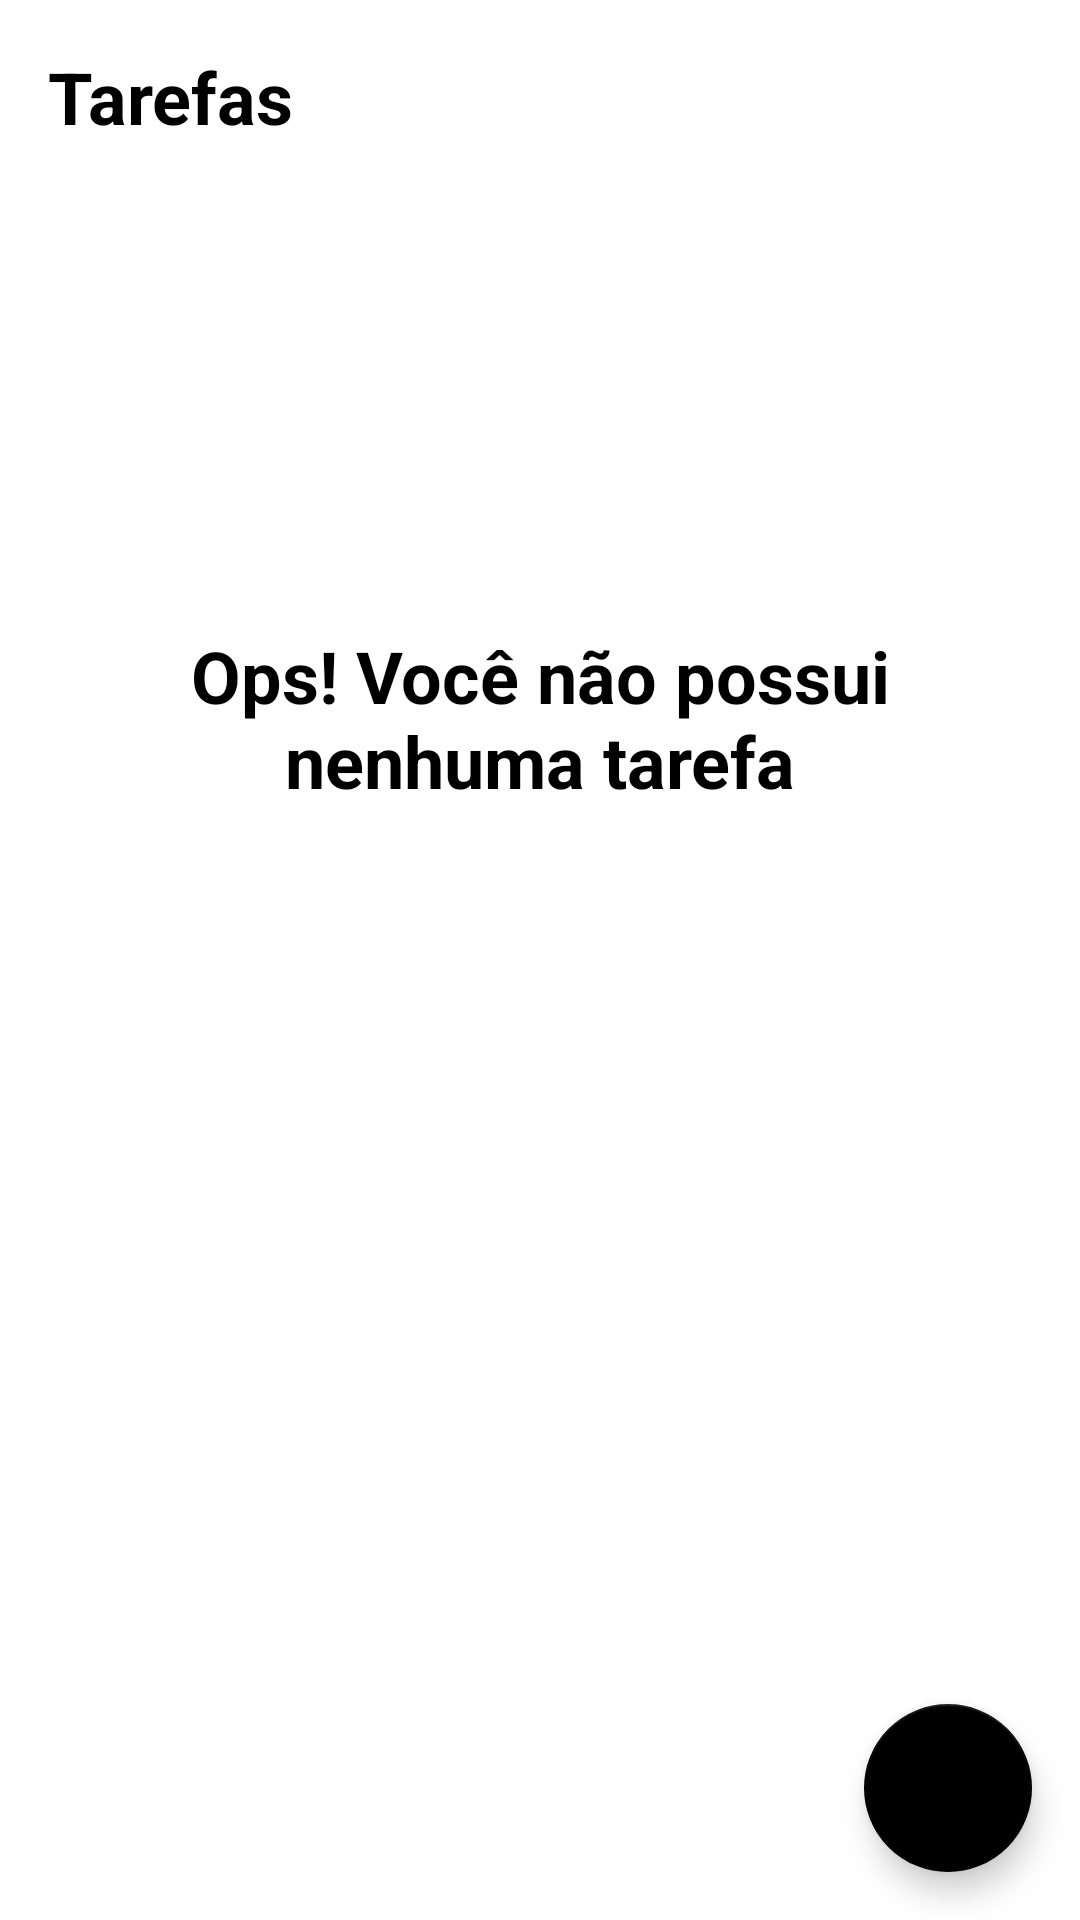

Reconstruct the res/layout file that produces this screen, plus the resources it refers to.
<!-- AndroidManifest.xml: application theme Theme.ToDoList -->
<!-- res/layout/activity_main.xml -->
<?xml version="1.0" encoding="utf-8"?>
<androidx.constraintlayout.widget.ConstraintLayout xmlns:android="http://schemas.android.com/apk/res/android"
    xmlns:app="http://schemas.android.com/apk/res-auto"
    xmlns:tools="http://schemas.android.com/tools"
    android:layout_width="match_parent"
    android:layout_height="match_parent"
    tools:context=".MainActivity">
    <TextView
        android:id="@+id/tv_title"
        android:layout_width="wrap_content"
        android:layout_height="wrap_content"
        android:text="@string/t_tasks"
        android:textSize="24sp"
        android:textColor="@color/black"
        android:textStyle="bold"
        android:layout_margin="16dp"
        app:layout_constraintTop_toTopOf="parent"
        app:layout_constraintStart_toStartOf="parent"/>

    <include layout="@layout/empty_state"
        android:id="@+id/inc_empty"
        />

    <androidx.recyclerview.widget.RecyclerView
        android:id="@+id/lst_tasks"
        android:layout_width="match_parent"
        android:layout_height="0dp"
        android:layout_marginTop="16dp"
        app:layout_constraintTop_toBottomOf="@id/tv_title"
        app:layout_constraintBottom_toTopOf="@id/cmd_AddTask"
        app:layoutManager="androidx.recyclerview.widget.LinearLayoutManager"
        tools:itemCount="8"
        tools:listitem="@layout/item_task"
        />


    <com.google.android.material.floatingactionbutton.FloatingActionButton
        android:id="@+id/cmd_AddTask"
        android:layout_width="wrap_content"
        android:layout_height="wrap_content"
        app:layout_constraintEnd_toEndOf="parent"
        app:layout_constraintBottom_toBottomOf="parent"
        android:layout_margin="16dp"
        app:srcCompat="@drawable/ic_add"
        android:contentDescription="@string/t_NewTask" />


</androidx.constraintlayout.widget.ConstraintLayout>
<!-- res/layout/empty_state.xml (included above) -->
<?xml version="1.0" encoding="utf-8"?>
<androidx.constraintlayout.widget.ConstraintLayout xmlns:android="http://schemas.android.com/apk/res/android"
    android:layout_width="match_parent"
    android:layout_height="match_parent"
    android:layout_margin="48dp"
    android:id="@+id/empty_state"
    xmlns:app="http://schemas.android.com/apk/res-auto">
    <TextView
        android:id="@+id/txt_no_task"
        android:layout_width="0dp"
        android:layout_height="wrap_content"
        android:text="@string/t_empty_task"
        android:textColor="@color/black"
        app:layout_constraintTop_toTopOf="parent"
        app:layout_constraintStart_toStartOf="parent"
        app:layout_constraintEnd_toEndOf="parent"
        app:layout_constraintBottom_toTopOf="@id/img_sleep"
        android:textSize="24sp"
        android:textStyle="bold"
        android:gravity="center"/>
    <androidx.appcompat.widget.AppCompatImageView
        android:id="@+id/img_sleep"
        android:layout_width="wrap_content"
        android:layout_height="wrap_content"
        android:src="@drawable/ic_gatinho"
        app:layout_constraintStart_toStartOf="parent"
        app:layout_constraintEnd_toEndOf="parent"
        app:layout_constraintTop_toBottomOf="@id/txt_no_task"
        app:layout_constraintBottom_toBottomOf="parent"
        />



</androidx.constraintlayout.widget.ConstraintLayout>
<!-- res/layout/item_task.xml (included above) -->
<?xml version="1.0" encoding="utf-8"?>
<androidx.constraintlayout.widget.ConstraintLayout xmlns:android="http://schemas.android.com/apk/res/android"
    android:layout_width="match_parent"
    android:layout_height="wrap_content"
    xmlns:tools="http://schemas.android.com/tools"
    android:layout_margin="16dp"
    xmlns:app="http://schemas.android.com/apk/res-auto">
    <TextView
        android:id="@+id/txt_title"
        tools:text="Titulo da tarefa"
        android:textStyle="bold"
        android:textSize="18sp"
        android:textColor="@color/black"
        app:layout_constraintStart_toStartOf="parent"
        app:layout_constraintTop_toTopOf="parent"
        android:layout_width="wrap_content"
        android:layout_height="wrap_content"/>
    <TextView
        android:id="@+id/txt_date"
        tools:text="01/01/2001"
        android:layout_width="wrap_content"
        android:layout_height="wrap_content"
        app:layout_constraintTop_toBottomOf="@id/txt_title"
        app:layout_constraintStart_toStartOf="parent"
        app:layout_constraintEnd_toStartOf="@id/txt_time"
        android:layout_marginEnd="8dp"/>
    <TextView
        android:id="@+id/txt_time"
        tools:text="18:00"
        android:layout_width="wrap_content"
        android:layout_height="wrap_content"
        android:layout_marginStart="8dp"
        app:layout_constraintTop_toBottomOf="@id/txt_title"
        app:layout_constraintStart_toEndOf="@id/txt_date"        />
    <androidx.appcompat.widget.AppCompatImageView
        android:id="@+id/cmd_details"
        android:layout_width="36dp"
        android:layout_height="36dp"
        app:srcCompat="@drawable/ic_more"
        app:layout_constraintEnd_toEndOf="parent"
        app:layout_constraintTop_toTopOf="parent"
        app:layout_constraintBottom_toBottomOf="parent"

    />


</androidx.constraintlayout.widget.ConstraintLayout>
<!-- resources referenced by this layout -->
<resources>
  <string name="t_NewTask">Nova tarefa</string>
  <string name="t_empty_task">Ops! Você não possui nenhuma tarefa</string>
  <string name="t_tasks">Tarefas</string>
  <style name="Theme.ToDoList" parent="Theme.MaterialComponents.Light.NoActionBar">
          <item name="colorPrimary">@color/black</item>
          <item name="colorPrimaryDark">@color/black</item>
  
          <item name="colorSecondary">@color/black</item>
          <item name="colorOnSecondary">@color/white</item>
  
      </style>
  <!-- not gathered from this repository: default colours our renderer supplied (Android Studio template values) -->
  <color name="black">#FF000000</color>
  <color name="white">#FFFFFFFF</color>
</resources>
